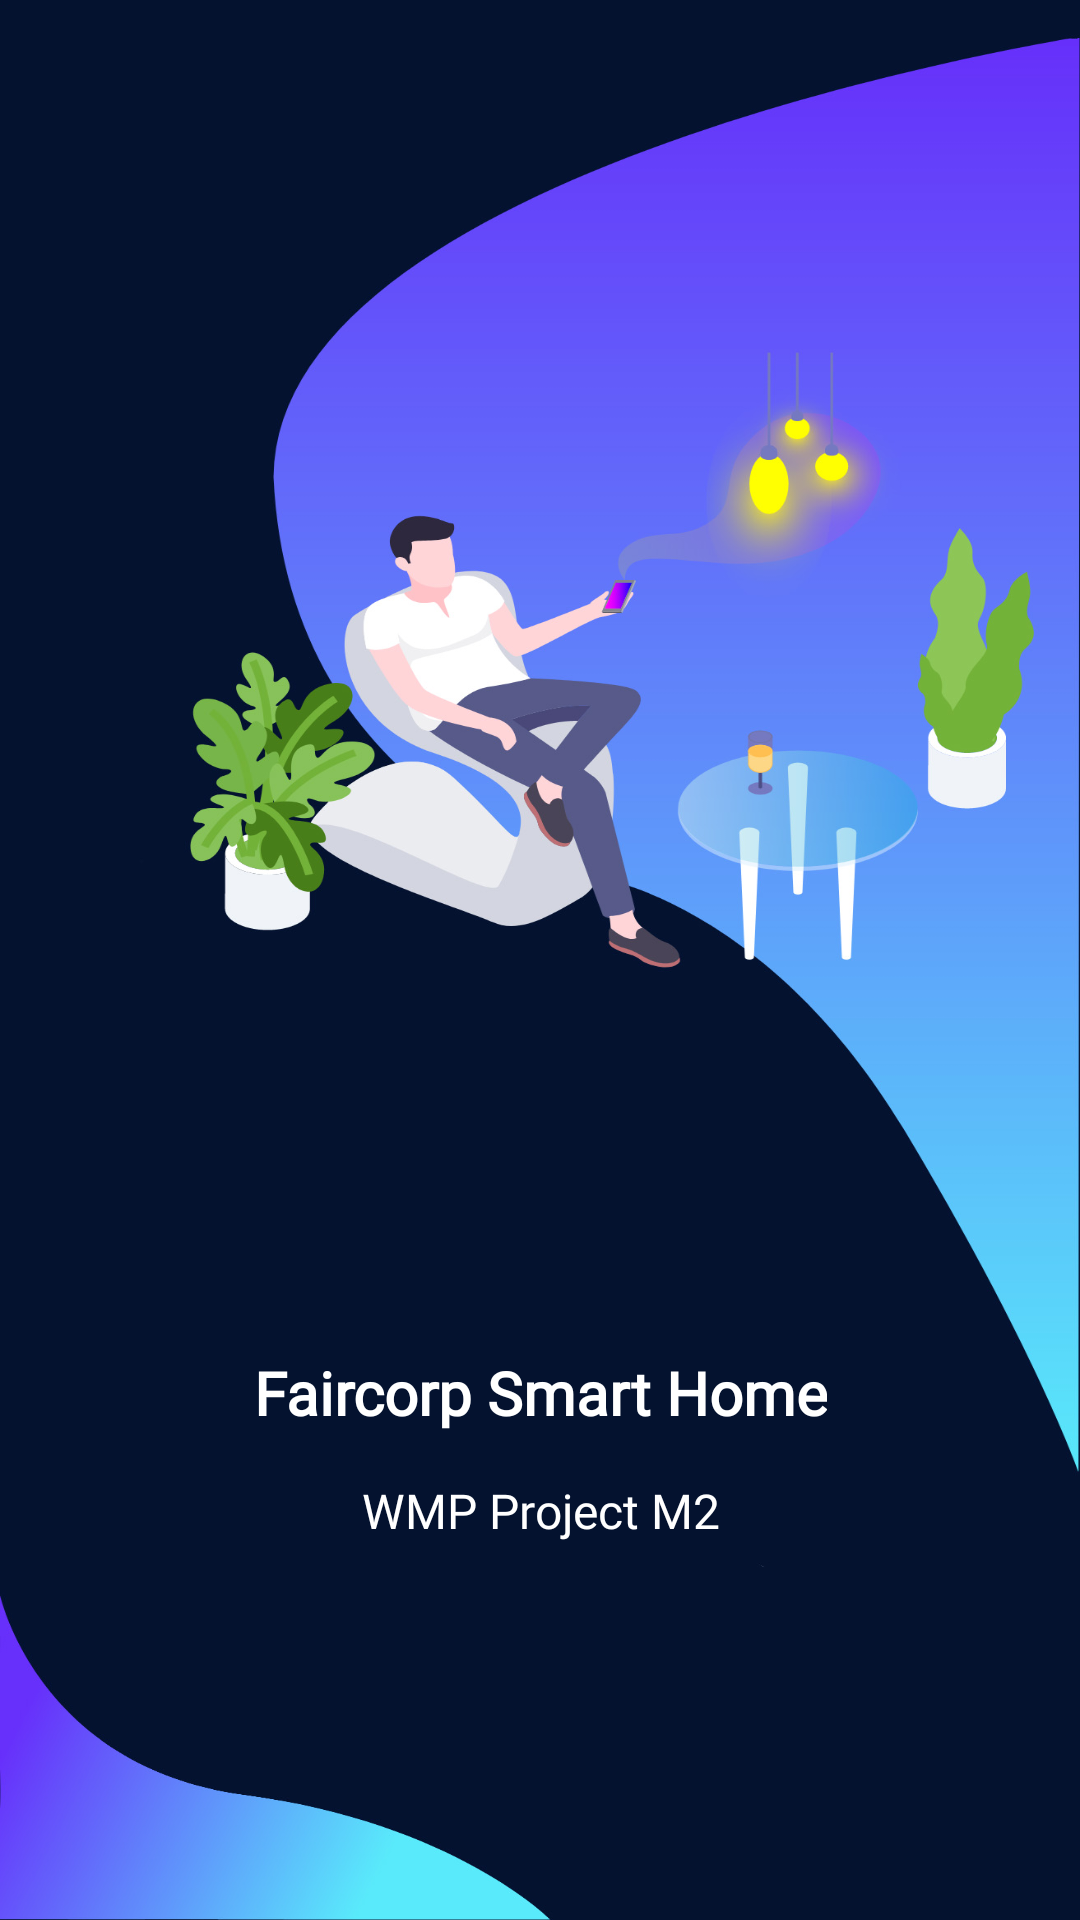

This screen was rendered from an Android layout file. Write that file and the resources it references.
<!-- AndroidManifest.xml: application theme Theme.Faircorp -->
<!-- res/layout/fragment_intro1.xml -->
<?xml version="1.0" encoding="utf-8"?>
<LinearLayout xmlns:android="http://schemas.android.com/apk/res/android"
    android:layout_width="match_parent"
    android:layout_height="match_parent"
    android:background="@drawable/back_slide"
    android:gravity="center"
    android:orientation="vertical"
    android:padding="30dp">

    <TextView
        android:layout_width="wrap_content"
        android:layout_height="wrap_content"
        android:layout_marginTop="325dp"
        android:fontFamily="@font/muli"
        android:gravity="center"
        android:text="@string/desc_intro"
        android:textColor="@android:color/white"
        android:textSize="20sp"
        android:textStyle="bold" />

    <TextView
        android:layout_width="wrap_content"
        android:layout_height="wrap_content"
        android:layout_marginTop="15dp"
        android:fontFamily="@font/muli"
        android:gravity="center"
        android:text="@string/text_intro1"
        android:textColor="@android:color/white"
        android:textSize="16sp" />


</LinearLayout>
<!-- resources referenced by this layout -->
<resources>
  <!-- drawable back_slide: jpg bitmap (drawable-mdpi, 170782 bytes) -->
  <string name="desc_intro">Faircorp Smart Home</string>
  <string name="text_intro1">WMP Project M2</string>
  <style name="Theme.Faircorp" parent="Theme.AppCompat.Light.NoActionBar">
          
          <item name="android:windowTranslucentStatus">false</item>
          <item name="android:windowTranslucentNavigation">false</item>
          <item name="colorPrimary">@color/purple_500</item>
          <item name="colorPrimaryDark">@color/purple_700</item>
          <item name="colorAccent">@color/teal_200</item>
          
      </style>
  <color name="purple_500">#FF6200EE</color>
  <color name="purple_700">#FF3700B3</color>
  <color name="teal_200">#FF03DAC5</color>
</resources>
